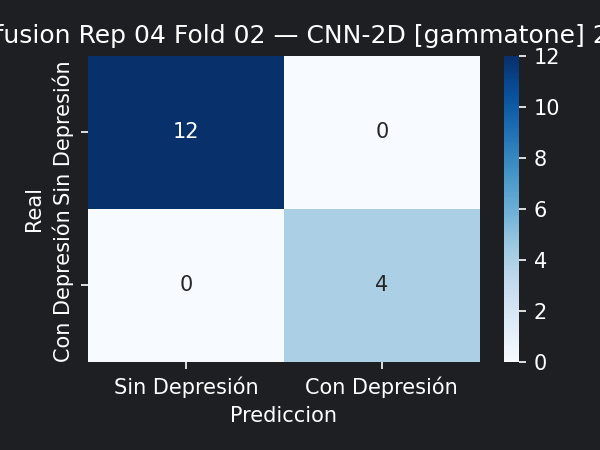

Source data for this figure (header and first rows):
12, 0
0, 4
